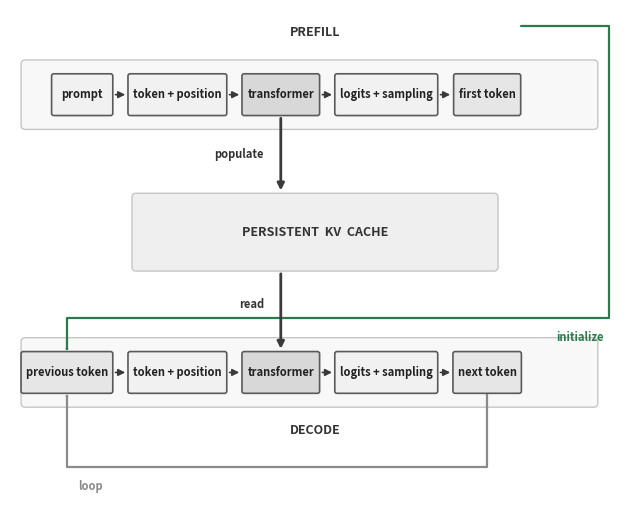

The script that saved this image: (Note: this script raises an exception after producing the figure.)
#!/usr/bin/env python3
"""fig-02-0202: canonical prefill / persistent KV cache / decode pipeline.

Per the figure-quality review (Block C): the prior draft was too information-
dense -- every box carried a subtitle, the cache sat in prose, and the timing
acronyms (TTFT/TPOT) and a long operating-point note fought the geometry.  The
word rule was: if a reader must read text below caption size to get the primary
idea, REMOVE information rather than enlarge the composition.

This revision keeps ONLY:
  * three band titles  : PREFILL / PERSISTENT KV CACHE / DECODE
  * one-line box labels : prompt, token + position, transformer, logits +
                          sampling, first token   (prefill)
                          previous token, ... , next token  (decode)
  * one-line transition labels : populate, read, initialize, loop

Geometry carries the meaning:
  * the two PROCESSING rails contain identical box columns, and the transformer
    box shares one X-column across both rails and one shade -> "same model,
    same position".
  * the three BANDS are drawn large relative to the labels; the cache band is
    the visual middle.
  * GREEN "initialize" : starts at the RIGHT-MIDPOINT of the 'first token'
    box, runs down the right margin, left along a channel just above the decode
    rail, and drops into the TOP of the 'previous token' box.
  * GREY "loop"        : starts at the BOTTOM-MIDPOINT of the 'next token' box,
    runs below the decode rail, and rises into the BOTTOM of 'previous token' --
    so the two feedback arrows land on OPPOSITE edges of the same input box.

Monochrome except for the channel-redundant green/grey pair: green = initialize,
grey = loop.  No icons, no extra line weights, no under-size type.

Authored directly at the 6.1in column width (_hermes_print_sized) so the regen
pass does not re-boost the fonts; the on-page font sizes below are the sizes.
"""
import matplotlib
matplotlib.use('Agg')
import matplotlib.pyplot as plt
from matplotlib.patches import FancyBboxPatch, FancyArrowPatch
from matplotlib.textpath import TextPath
from matplotlib.font_manager import FontProperties
from matplotlib.path import Path as _Path

BOLD = FontProperties(weight='bold')
W = 6.1 * 72          # 6.1in column, in points
FS  = 8.0             # box label  (8pt body minimum on page)
FST = 9.0             # band title
FSN = 8.0             # transition label
PAD = 8               # horizontal padding inside each box
GAP = 11              # gap between rail boxes
BH  = 30              # box height
LM  = 8               # left margin
RMB = 16              # right margin reserved for the green descent corridor

# monochrome greys + the single green channel-accent
C_AR    = '#3a3a3a'   # rail / populate / read arrows
C_LOOP  = '#8a8a8a'   # grey loop arrow
C_GN    = '#2c7a4b'   # green initialize arrow
C_EDGE  = '#5a5a5a'
C_BOX   = '#f1f1f1'   # neutral boxes
C_TOK   = '#e6e6e6'   # token boxes (first/next/previous) - shaded alike
C_TRANS = '#d8d8d8'   # transformer boxes (same model) - darkest
C_BAND  = '#f8f8f8'
C_BAND_E = '#c6c6c6'
C_CACHE = '#efefef'


def tw(s, fs=FS):
    return TextPath((0, 0), s, size=fs, prop=BOLD).get_extents().width


def bw(n):
    return max(tw(n, FS) + PAD, 44)


# ---------------- shared columns (solved to fit the 6.1in column) ---------
# transformer centre X_T is placed so the widest box left of the transformer
# (decode's 'previous token') lands flush at LM; the token-output centre X_O is
# derived so boxes never overlap and the right margin stays clear for green.
wT   = bw('transformer')
wTP  = bw('token + position')
wIn  = max(bw('prompt'), bw('previous token'))
wLog = bw('logits + sampling')
wTok = max(bw('first token'), bw('next token'))
X_T = LM + wT / 2 + GAP + wTP + GAP + wIn
X_O = X_T + wT / 2 + GAP + wLog + GAP + wTok / 2
X_BANDR = W - RMB                  # right edge of the prefill/decode bands
X_R = W - 8                        # green descent / turn-out column

# ---------------- vertical budget (y = 0 at bottom, up) ----------------
loop_chan = 26                    # grey loop channel
dc_title  = loop_chan + 26        # DECODE label (below the rail)
dc_rail   = dc_title + 42         # decode rail centre
dc_bot    = dc_rail - BH / 2 - 10
dc_top    = dc_rail + BH / 2 + 10
green_chan = dc_top + 14          # green initialize channel (read corridor)
kc_bot    = green_chan + 34       # cache band bottom
kc_top    = kc_bot + 56           # cache band top
pf_bot    = kc_top + 46           # populate corridor
pf_rail   = pf_bot + BH / 2 + 10
pf_top    = pf_rail + BH / 2 + 10
pf_title  = pf_top + 20           # PREFILL label (above the rail)
Ht = pf_title + 16

fig, ax = plt.subplots(figsize=(6.1, Ht / 72))
fig._hermes_print_sized = True
ax.set_xlim(0, W); ax.set_ylim(0, Ht); ax.axis('off')
ax.set_aspect('auto')


def label(cx, cy, s, color='#333333', fs=FS, weight='normal'):
    ax.text(cx, cy, s, ha='center', va='center', fontsize=fs, color=color,
            fontweight=weight)


def arrow(x1, y1, x2, y2, color=C_AR, lw=1.4):
    ax.annotate('', xy=(x2, y2), xytext=(x1, y1),
                arrowprops=dict(arrowstyle='-|>', lw=lw, color=color,
                                shrinkA=0, shrinkB=0))


def box(cx, cy, txt, fill, edge=C_EDGE):
    bx = bw(txt)
    ax.add_patch(FancyBboxPatch((cx - bx / 2, cy - BH / 2), bx, BH,
                  boxstyle='round,pad=0.03,rounding_size=1.6', fc=fill, ec=edge,
                  lw=1.2, clip_on=False, zorder=3))
    ax.text(cx, cy, txt, ha='center', va='center', fontsize=FS, color='#222222',
            fontweight='bold', zorder=4)
    return bx


def band(x0, y0, x1, y1, fc=C_BAND):
    ax.add_patch(FancyBboxPatch((x0, y0), x1 - x0, y1 - y0,
                  boxstyle='round,pad=0.02,rounding_size=3', fc=fc, ec=C_BAND_E,
                  lw=1.0, clip_on=False, zorder=0))


def layout_row(names, cy, fills):
    """Place a rail anchored so 'transformer' sits at X_T and the token-output
    at X_O; boxes left of the transformer fill right-to-left, the box between
    transformer and token-output sits in between.  Returns name -> (l,r,b,t,cx)."""
    widths = {n: bw(n) for n in names}
    il = next(i for i, n in enumerate(names) if n == 'transformer')
    it = next(i for i, n in enumerate(names) if n in ('first token', 'next token'))
    out = {}
    out['transformer'] = (X_T - wT / 2, X_T + wT / 2, cy - BH / 2, cy + BH / 2, X_T)
    tn = names[it]
    out[tn] = (X_O - wTok / 2, X_O + wTok / 2, cy - BH / 2, cy + BH / 2, X_O)
    x = X_T + wT / 2 + GAP
    for i in range(il + 1, it):
        n = names[i]; w_ = widths[n]
        out[n] = (x, x + w_, cy - BH / 2, cy + BH / 2, x + w_ / 2)
        x += w_ + GAP
    x = X_T - wT / 2 - GAP
    for i in range(il - 1, -1, -1):
        n = names[i]; w_ = widths[n]
        out[n] = (x - w_, x, cy - BH / 2, cy + BH / 2, x - w_ / 2)
        x -= w_ + GAP
    for n, f in zip(names, fills):
        l, r, b, t, cx = out[n]
        box(cx, cy, n, f)
    return out


# ==================== PREFILL ====================
band(LM, pf_bot, X_BANDR, pf_top)
label(W / 2, pf_title, 'PREFILL', '#333333', FST, weight='bold')
pf_names = ['prompt', 'token + position', 'transformer',
            'logits + sampling', 'first token']
pf = layout_row(pf_names, pf_rail, [C_BOX, C_BOX, C_TRANS, C_BOX, C_TOK])
for a, b in [('prompt', 'token + position'), ('token + position', 'transformer'),
             ('transformer', 'logits + sampling'),
             ('logits + sampling', 'first token')]:
    arrow(pf[a][1] + 2, pf_rail, pf[b][0] - 2, pf_rail, C_AR, 1.2)

# ==================== PERSISTENT KV CACHE ====================
kc_cx = W / 2
kc_hw = 0.30 * W                       # centred, leaves the right margin clear
band(kc_cx - kc_hw, kc_bot, kc_cx + kc_hw, kc_top, C_CACHE)
label(kc_cx, (kc_top + kc_bot) / 2, 'PERSISTENT  KV  CACHE', '#333333', FST,
      weight='bold')

# ==================== populate (prefill transformer -> cache, down) ==========
arrow(X_T, pf['transformer'][2] - 2, X_T, kc_top + 2, C_AR, 2.0)
_py = (pf['transformer'][2] + kc_top) / 2
ax.text(X_T - 12, _py, 'populate', color='#333333', fontsize=FSN,
        fontweight='bold', ha='right', va='center')

# ==================== DECODE ====================
band(LM, dc_bot, X_BANDR, dc_top)
label(W / 2, dc_title, 'DECODE', '#333333', FST, weight='bold')
dc_names = ['previous token', 'token + position', 'transformer',
            'logits + sampling', 'next token']
dc = layout_row(dc_names, dc_rail, [C_TOK, C_BOX, C_TRANS, C_BOX, C_TOK])
for a, b in [('previous token', 'token + position'),
             ('token + position', 'transformer'),
             ('transformer', 'logits + sampling'),
             ('logits + sampling', 'next token')]:
    arrow(dc[a][1] + 2, dc_rail, dc[b][0] - 2, dc_rail, C_AR, 1.2)

# ==================== read (cache -> decode transformer, down) ==============
arrow(X_T, kc_bot - 2, X_T, dc['transformer'][3] + 2, C_AR, 2.0)
_ry = (kc_bot + dc_top) / 2
ax.text(X_T - 12, _ry, 'read', color='#333333', fontsize=FSN,
        fontweight='bold', ha='right', va='center')

# ==================== GREEN initialize ====================
ft = pf['first token']             # right-midpoint of 'first token'
prev = dc['previous token']
gv = [(ft[1], ft[4]), (X_R, ft[4]), (X_R, green_chan),
      (prev[4], green_chan), (prev[4], prev[3])]
gc = [_Path.MOVETO, _Path.LINETO, _Path.LINETO, _Path.LINETO, _Path.LINETO]
ax.add_patch(FancyArrowPatch(path=_Path(gv, gc), arrowstyle='-|>', lw=1.6,
             color=C_GN, shrinkA=0, shrinkB=0, clip_on=False, zorder=2))
ax.text(X_R - 4, green_chan - 14, 'initialize', color=C_GN, fontsize=FSN,
        fontweight='bold', ha='right', va='center')

# ==================== GREY loop ====================
nt = dc['next token']
rv = [(nt[4], nt[2]), (nt[4], loop_chan), (prev[4], loop_chan),
      (prev[4], prev[2])]
rc = [_Path.MOVETO, _Path.LINETO, _Path.LINETO, _Path.LINETO]
ax.add_patch(FancyArrowPatch(path=_Path(rv, rc), arrowstyle='-|>', lw=1.6,
             color=C_LOOP, shrinkA=0, shrinkB=0, clip_on=False, zorder=2))
ax.text(prev[4] + 8, loop_chan - 14, 'loop', color=C_LOOP, fontsize=FSN,
        fontweight='bold', ha='left', va='center')

plt.subplots_adjust(left=0.0, right=1.0, top=1.0, bottom=0.0)
plt.savefig('design/manuscript/chapter-02/figures/fig-02-0202.png', dpi=200)
with matplotlib.rc_context({'pdf.fonttype': 42, 'ps.fonttype': 42}):
    plt.savefig('design/manuscript/chapter-02/figures/fig-02-0202.pdf',
                format='pdf')
plt.close()
print('wrote fig-02-0202  Ht=%.0f  X_T=%.0f X_O=%.0f X_BANDR=%.0f'
      % (Ht, X_T, X_O, X_BANDR))
